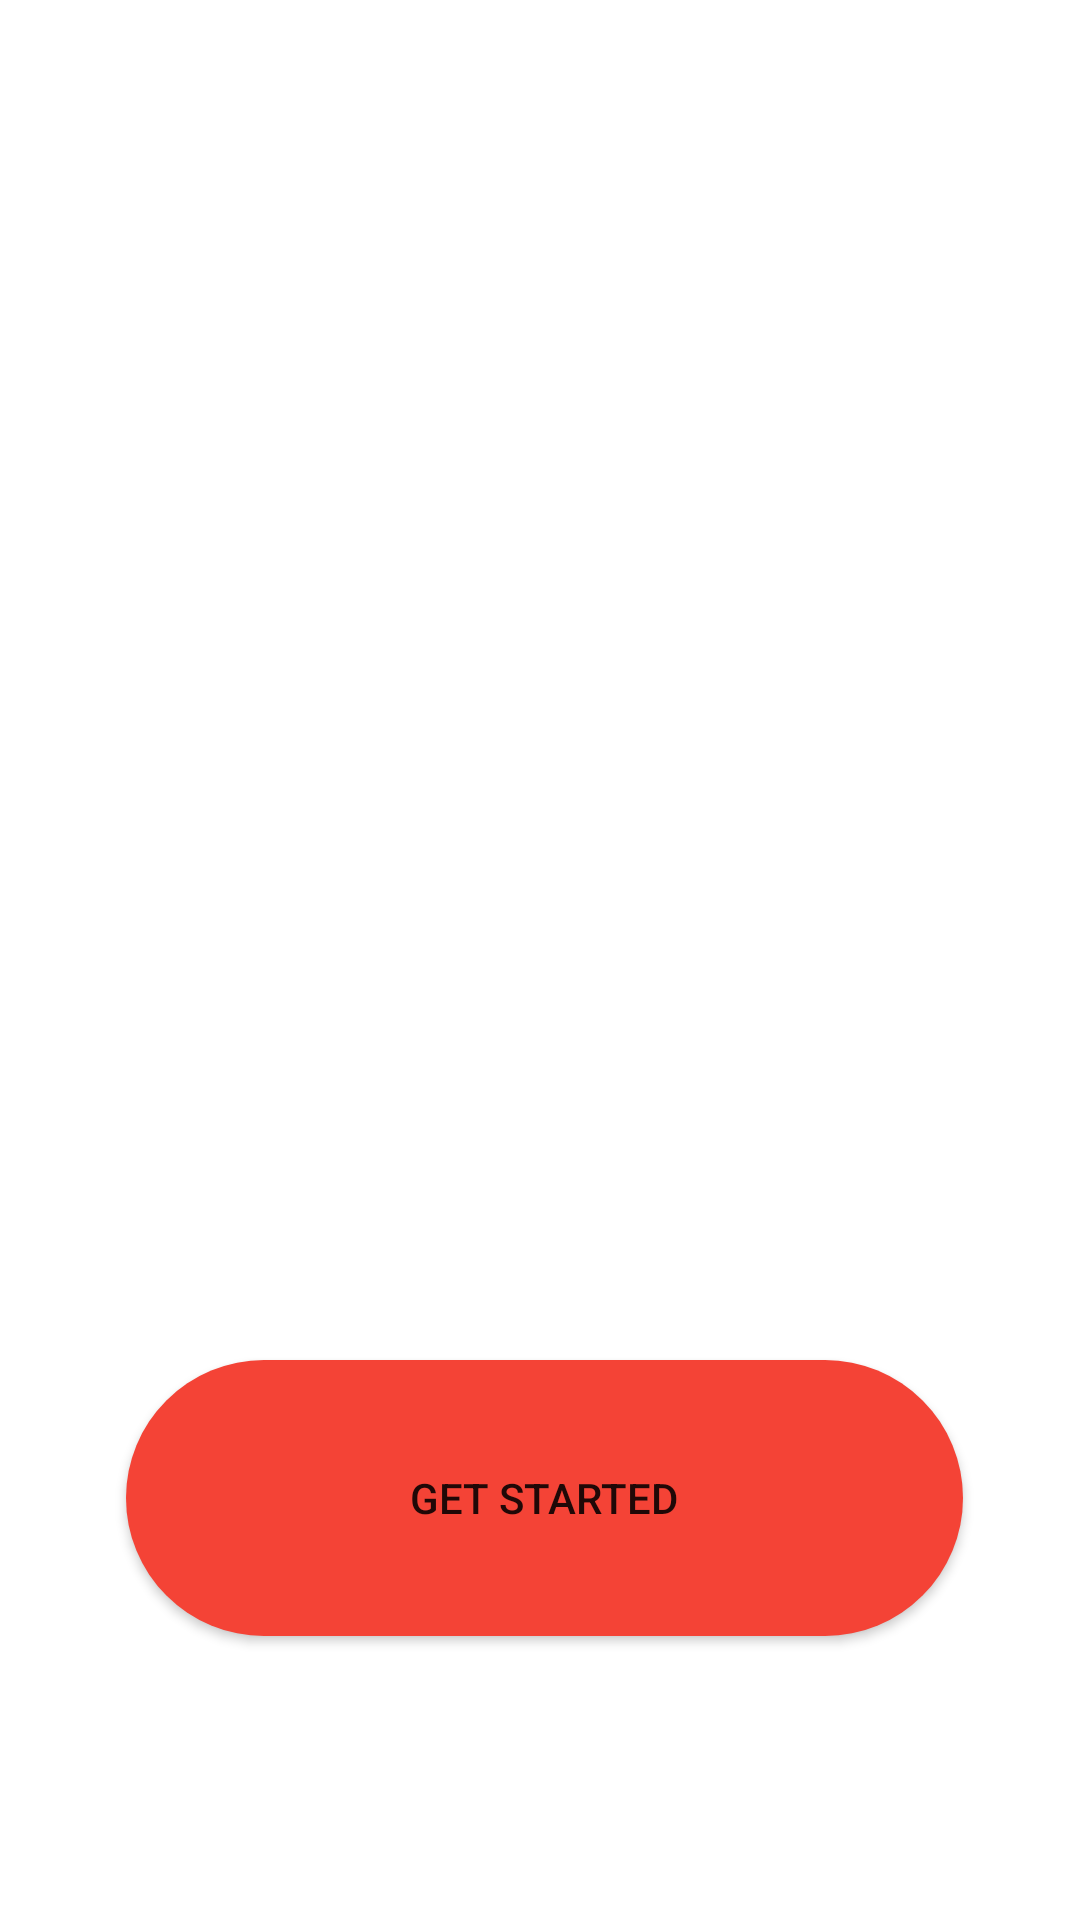

Write the Android layout XML for this screen, with the resource values it uses.
<!-- AndroidManifest.xml: application theme Theme.Sahyog -->
<!-- res/layout/activity_main.xml -->
<?xml version="1.0" encoding="utf-8"?>
<androidx.constraintlayout.widget.ConstraintLayout xmlns:android="http://schemas.android.com/apk/res/android"
    xmlns:app="http://schemas.android.com/apk/res-auto"
    xmlns:tools="http://schemas.android.com/tools"
    android:layout_width="match_parent"
    android:layout_height="match_parent"
    tools:context=".MainActivity"
    android:background="@drawable/pp5">

    <Button
        android:id="@+id/button"
        android:layout_width="279dp"
        android:layout_height="92dp"
        android:background="@drawable/btn_bg"
        android:fadingEdge="horizontal"
        android:paddingLeft="10dp"
        android:paddingRight="10dp"
        android:text="@string/button"
        app:backgroundTint="#F44336"
        app:layout_constraintBottom_toBottomOf="parent"
        app:layout_constraintEnd_toEndOf="parent"
        app:layout_constraintHorizontal_bias="0.52"
        app:layout_constraintStart_toStartOf="parent"
        app:layout_constraintTop_toTopOf="parent"
        app:layout_constraintVertical_bias="0.827"
        app:strokeColor="#C8B7B7" />

    <ImageView
        android:id="@+id/imageView6"
        android:layout_width="387dp"
        android:layout_height="317dp"
        app:layout_constraintBottom_toBottomOf="parent"
        app:layout_constraintEnd_toEndOf="parent"
        app:layout_constraintHorizontal_bias="0.501"
        app:layout_constraintStart_toStartOf="parent"
        app:layout_constraintTop_toTopOf="parent"
        app:layout_constraintVertical_bias="0.294"
        app:srcCompat="@drawable/firlogo" />

</androidx.constraintlayout.widget.ConstraintLayout>
<!-- resources referenced by this layout -->
<resources>
  <!-- drawable btn_bg (drawable) -->
  <?xml version="1.0" encoding="utf-8"?>
  <shape xmlns:android="http://schemas.android.com/apk/res/android">
  
      <solid android:color="@color/colorwhite"/>
      <corners android:radius="70dp" />
  
  </shape>
  <string name="button">Get Started</string>
  <style name="Theme.Sahyog" parent="Theme.MaterialComponents.DayNight.DarkActionBar">
          
          <item name="colorPrimary">@color/purple_500</item>
          <item name="colorPrimaryVariant">@color/purple_700</item>
          <item name="colorOnPrimary">@color/white</item>
          
          <item name="colorSecondary">@color/teal_200</item>
          <item name="colorSecondaryVariant">@color/teal_700</item>
          <item name="colorOnSecondary">@color/black</item>
          
          <item name="android:statusBarColor" tools:targetApi="l">?attr/colorPrimaryVariant</item>
          
      </style>
  <color name="colorwhite">#FFFFFF</color>
  <color name="purple_500">#FF6200EE</color>
  <color name="purple_700">#FF3700B3</color>
  <color name="white">#FFFFFFFF</color>
  <color name="teal_200">#FF03DAC5</color>
  <color name="teal_700">#FF018786</color>
  <color name="black">#FF000000</color>
</resources>
